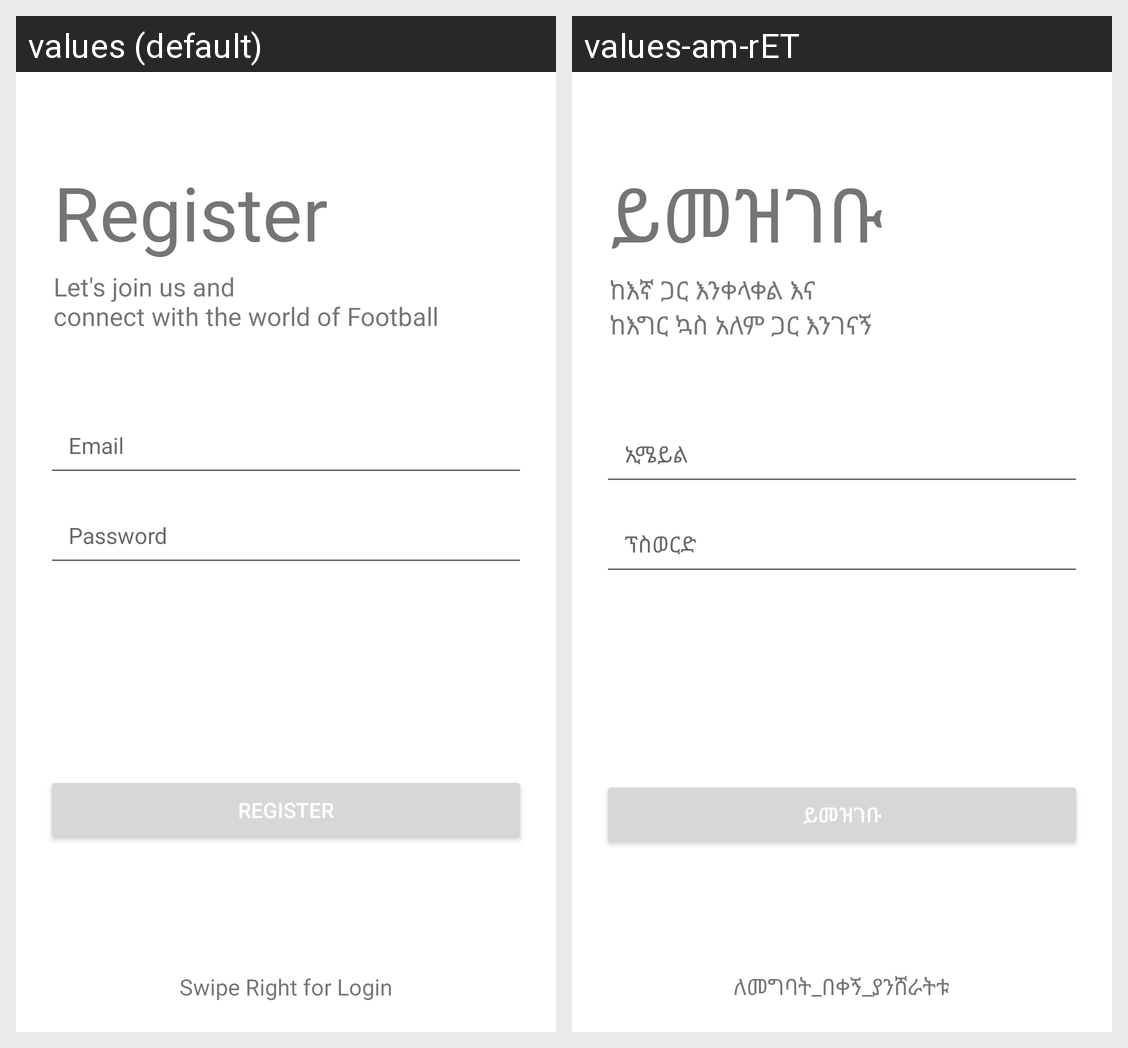

Locale-by-locale string values for the Android screen shown in this grid:
Android screen res/layout/create_account_activity.xml rendered under 2 locales, left to right: values (default), values-am-rET. Device: Nexus 5 (rendered at 1080×1920; each locale shown at half size, 540×960, under a caption strip naming it); theme Theme.SecuFoam.
Strings drawn on this screen, with the default value and each locale's value (text and hints the layout hard-codes, and strings that could not be matched under every locale, appear in the picture but are not listed):

register
  values: Register
  values-am-rET: ይመዝገቡ

tag
  values: Let's join us and 
      connect with the world of Football
  values-am-rET: ከእኛ ጋር እንቀላቀል እና 
      ከእግር ኳስ አለም ጋር እንገናኝ

e_mail
  values: Email
  values-am-rET: ኢሜይል

password
  values: Password
  values-am-rET: ፕስወርድ

swipe_right_for_login
  values: Swipe Right for Login
  values-am-rET: ለመግባት_በቀኝ_ያንሸራትቱ
